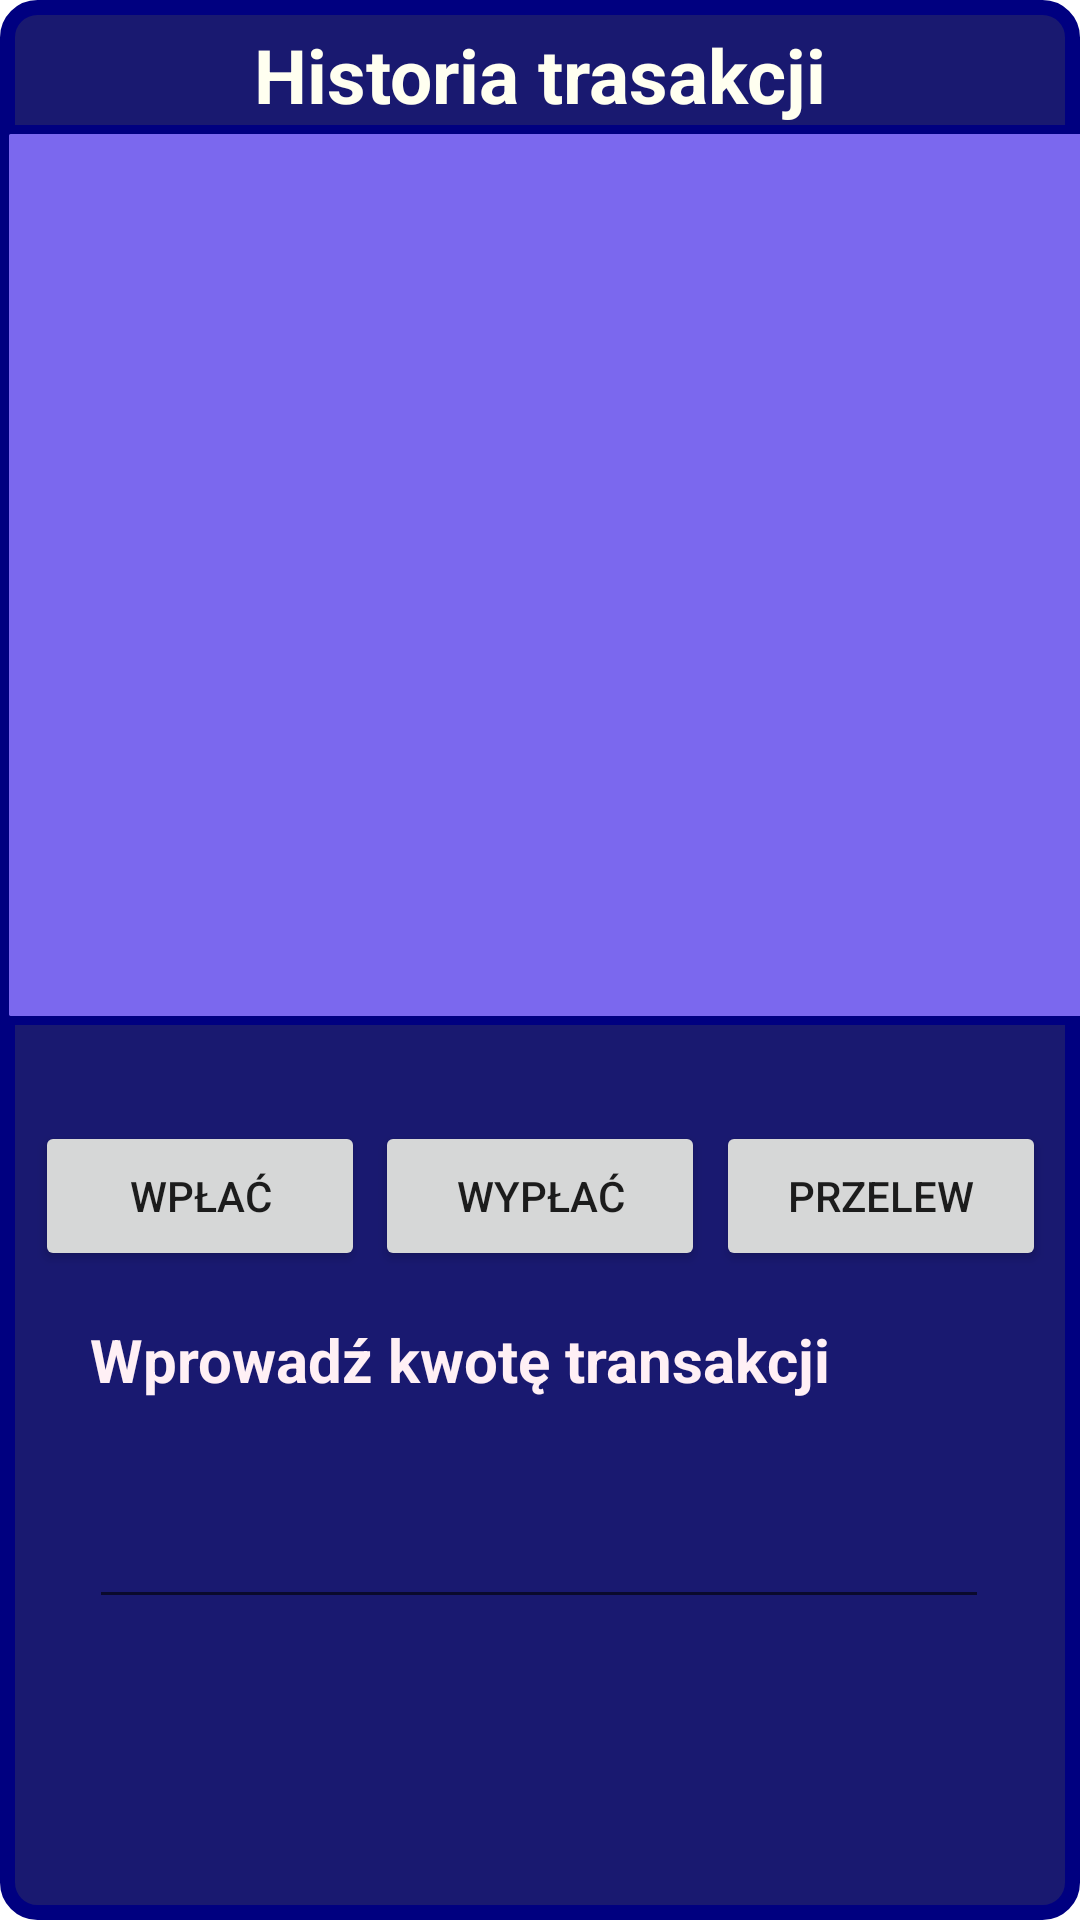

Produce the Android XML layout that renders to this screen, including the resource entries it uses.
<!-- AndroidManifest.xml: application theme Theme.BankAPP_Android -->
<!-- res/layout/activity_historia_transakcji.xml -->
<?xml version="1.0" encoding="utf-8"?>
<androidx.constraintlayout.widget.ConstraintLayout xmlns:android="http://schemas.android.com/apk/res/android"
    xmlns:app="http://schemas.android.com/apk/res-auto"
    xmlns:tools="http://schemas.android.com/tools"
    android:layout_width="match_parent"
    android:layout_height="match_parent"
    android:background="@drawable/app_background">

    <TextView
        android:id="@+id/textViewHistoriaTransakcji"
        android:layout_width="wrap_content"
        android:layout_height="wrap_content"
        android:layout_marginStart="8dp"
        android:layout_marginTop="8dp"
        android:layout_marginEnd="8dp"
        android:text="Historia trasakcji"
        style="@style/textViewLook"
        app:layout_constraintEnd_toEndOf="parent"
        app:layout_constraintStart_toStartOf="parent"
        app:layout_constraintTop_toTopOf="parent" />

    <ListView
        android:id="@+id/listViewHistoriaTranskacji"
        android:layout_width="400dp"
        android:layout_height="300dp"
        android:background="@drawable/button_style"
        android:choiceMode="singleChoice"
        android:listSelector="@android:color/darker_gray"
        app:layout_constraintStart_toStartOf="parent"
        app:layout_constraintTop_toBottomOf="@+id/textViewHistoriaTransakcji" />

    <Button
        android:id="@+id/buttonWplacGotowke"
        android:layout_width="110dp"
        android:layout_height="50dp"
        android:layout_marginStart="8dp"
        android:layout_marginTop="32dp"
        android:onClick="wplacGotowke"
        android:text="WPŁAĆ"
        app:layout_constraintEnd_toStartOf="@+id/buttonWyplacGotowke"
        app:layout_constraintHorizontal_bias="0.5"
        app:layout_constraintStart_toStartOf="parent"
        app:layout_constraintTop_toBottomOf="@+id/listViewHistoriaTranskacji" />

    <Button
        android:id="@+id/buttonWyplacGotowke"
        android:layout_width="110dp"
        android:layout_height="50dp"
        android:layout_marginTop="32dp"
        android:onClick="wyplacGotowke"
        android:text="WYPŁAĆ"
        app:layout_constraintEnd_toStartOf="@+id/buttonPrzelew"
        app:layout_constraintHorizontal_bias="0.5"
        app:layout_constraintStart_toEndOf="@+id/buttonWplacGotowke"
        app:layout_constraintTop_toBottomOf="@+id/listViewHistoriaTranskacji" />

    <Button
        android:id="@+id/buttonPrzelew"
        android:layout_width="110dp"
        android:layout_height="50dp"
        android:layout_marginTop="32dp"
        android:layout_marginEnd="8dp"
        android:onClick="wykonajPrzelew"
        android:text="PRZELEW"
        app:layout_constraintEnd_toEndOf="parent"
        app:layout_constraintHorizontal_bias="0.5"
        app:layout_constraintStart_toEndOf="@+id/buttonWyplacGotowke"
        app:layout_constraintTop_toBottomOf="@+id/listViewHistoriaTranskacji" />

    <EditText
        android:id="@+id/editTextKwotaTrasakcji"
        android:layout_width="300dp"
        android:layout_height="50dp"
        android:singleLine="true"
        android:digits="1234567890."
        android:ems="10"
        android:inputType="numberDecimal"
        app:layout_constraintEnd_toEndOf="parent"
        app:layout_constraintHorizontal_bias="0.497"
        app:layout_constraintStart_toStartOf="parent"
        app:layout_constraintTop_toBottomOf="@+id/textViewKwotaTransakcji" />

    <TextView
        android:id="@+id/textViewKwotaTransakcji"
        android:layout_width="300dp"
        android:layout_height="50dp"
        android:layout_marginTop="16dp"
        android:text="Wprowadź kwotę transakcji"
        style="@style/textViewPola"
        app:layout_constraintEnd_toEndOf="parent"
        app:layout_constraintHorizontal_bias="0.5"
        app:layout_constraintStart_toStartOf="parent"
        app:layout_constraintTop_toBottomOf="@+id/buttonWyplacGotowke" />

</androidx.constraintlayout.widget.ConstraintLayout>
<!-- resources referenced by this layout -->
<resources>
  <!-- drawable app_background (drawable) -->
  <?xml version="1.0" encoding="utf-8"?>
  <shape xmlns:android="http://schemas.android.com/apk/res/android"
      android:shape="rectangle">
      <solid android:color="@color/MidnightBlue">
  
      </solid>
  
      <stroke
          android:width="5dp"
          android:color="@color/Navy">
  
      </stroke>
      <corners
          android:radius="10dp">
  
      </corners>
  
  </shape>
  <!-- drawable button_style (drawable) -->
  <?xml version="1.0" encoding="utf-8"?>
  <shape xmlns:android="http://schemas.android.com/apk/res/android"
      android:shape="rectangle">
  
      <solid android:color="@color/MediumSlateBlue">
  
      </solid>
  
      <stroke android:color="@color/Navy"
          android:width="3dp">
  
      </stroke>
  
      <corners android:radius="2dp">
  
      </corners>
  
  
  </shape>
  <style name="textViewLook">
          <item name="android:textSize">25dp</item>
          <item name="android:typeface">sans</item>
          <item name="android:textColor">@color/Ivory</item>
          <item name="android:textStyle">bold</item>
      </style>
  <style name="textViewPola">
          <item name="android:textSize">20dp</item>
          <item name="android:typeface">sans</item>
          <item name="android:textColor">@color/LavenderBlush</item>
          <item name="android:textStyle">bold</item>
      </style>
  <style name="Theme.BankAPP_Android" parent="Theme.MaterialComponents.DayNight.DarkActionBar">
          
          <item name="colorPrimary">@color/purple_500</item>
          <item name="colorPrimaryVariant">@color/purple_700</item>
          <item name="colorOnPrimary">@color/white</item>
          
          <item name="colorSecondary">@color/teal_200</item>
          <item name="colorSecondaryVariant">@color/teal_700</item>
          <item name="colorOnSecondary">@color/black</item>
          
          <item name="android:statusBarColor" tools:targetApi="l">?attr/colorPrimaryVariant</item>
          
      </style>
  <color name="MidnightBlue">#191970</color>
  <color name="Navy">#000080</color>
  <color name="MediumSlateBlue">#7B68EE</color>
  <color name="Ivory">#FFFFF0</color>
  <color name="LavenderBlush">#FFF0F5</color>
  <color name="purple_500">#FF6200EE</color>
  <color name="purple_700">#FF3700B3</color>
  <color name="white">#FFFFFFFF</color>
  <color name="teal_200">#FF03DAC5</color>
  <color name="teal_700">#FF018786</color>
  <color name="black">#FF000000</color>
</resources>
